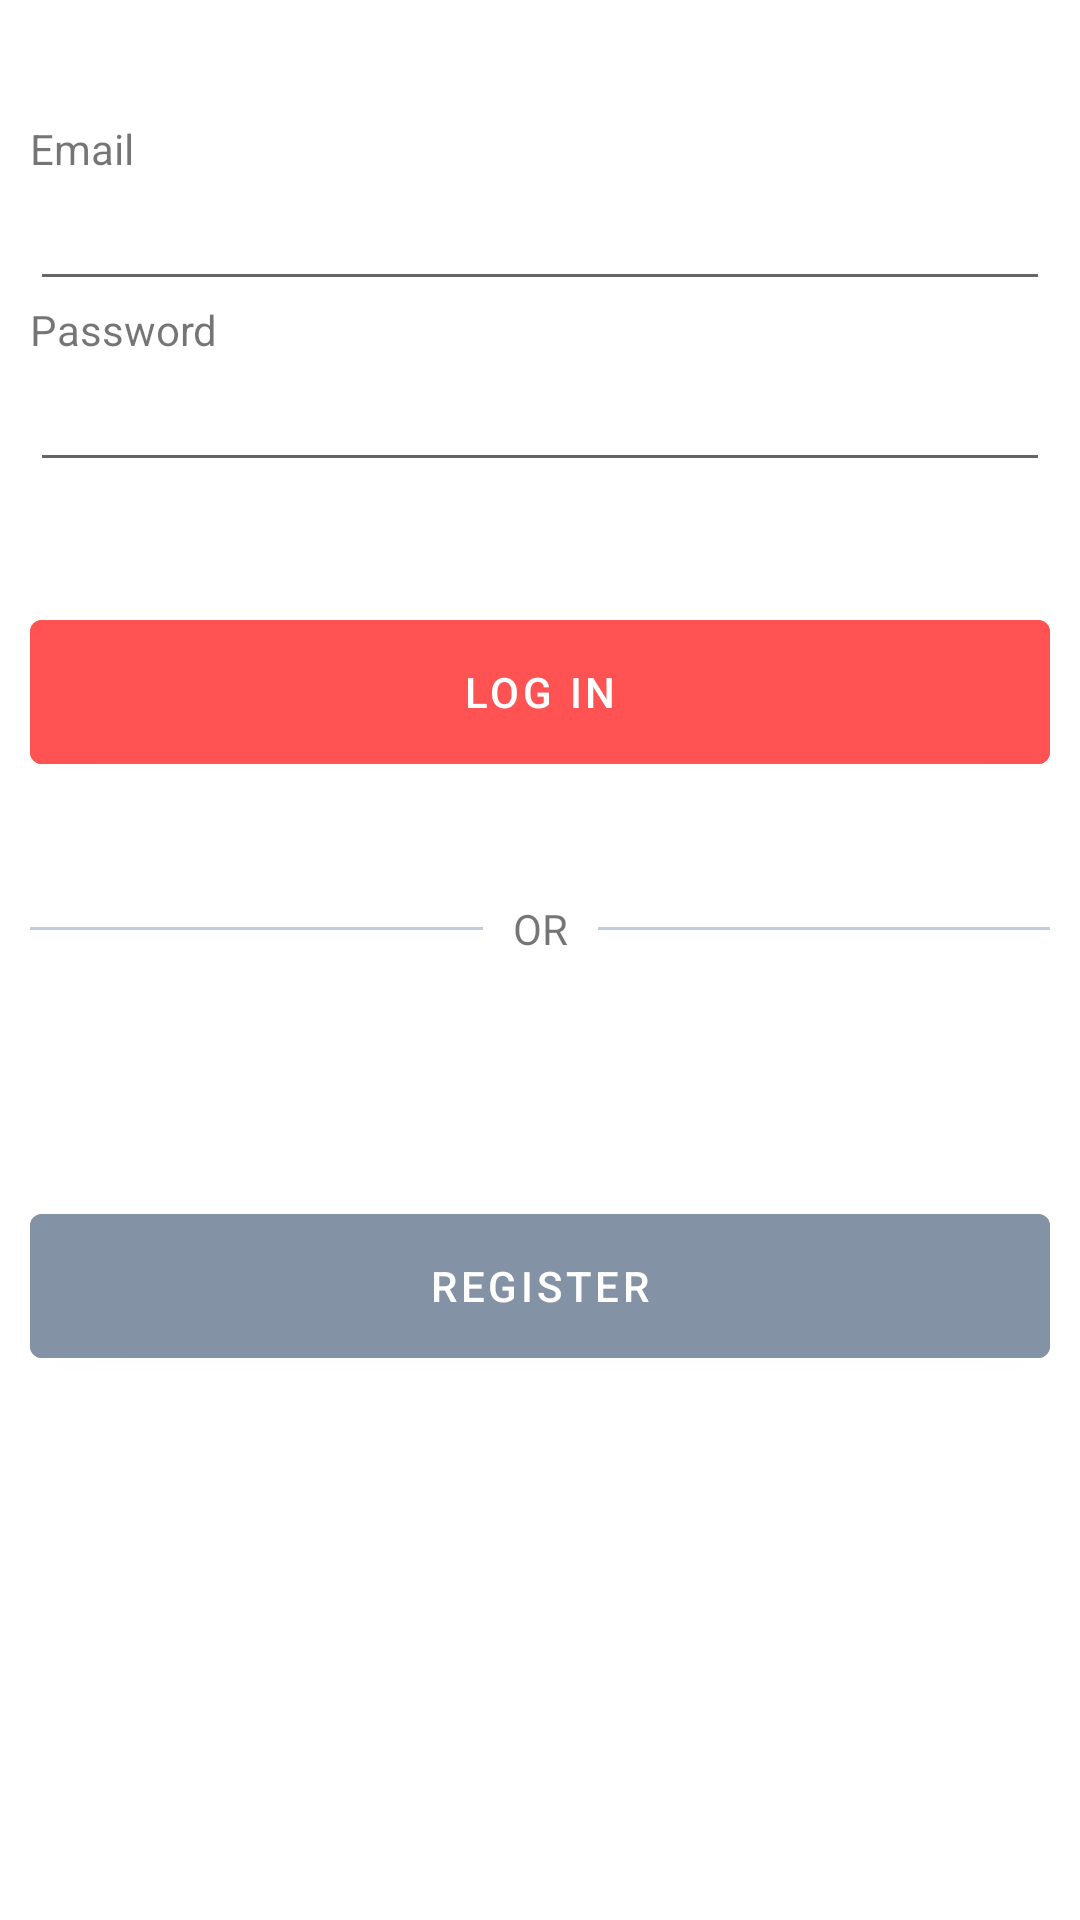

Produce the Android XML layout that renders to this screen, including the resource entries it uses.
<!-- AndroidManifest.xml: application theme Theme.DHFoods -->
<!-- res/layout/activity_login.xml -->
<?xml version="1.0" encoding="utf-8"?>
<LinearLayout xmlns:android="http://schemas.android.com/apk/res/android"
    android:layout_width="match_parent"
    android:layout_height="match_parent"
    android:orientation="vertical">

    <TextView
        android:id="@+id/tvEmail"
        android:layout_width="wrap_content"
        android:layout_height="wrap_content"
        android:text="@string/email"
        android:layout_marginTop="40dp"
        android:layout_marginLeft="10dp" />

    <EditText
        android:id="@+id/userEmail"
        android:layout_width="match_parent"
        android:layout_height="wrap_content"
        android:layout_marginLeft="10dp"
        android:layout_marginRight="10dp"
        android:textColor="@color/digitLogin"/>

    <TextView
        android:id="@+id/tvPassword"
        android:layout_width="wrap_content"
        android:layout_height="wrap_content"
        android:text="@string/password"
        android:layout_marginLeft="10dp" />

    <EditText
        android:id="@+id/userPassword"
        android:layout_width="match_parent"
        android:layout_height="wrap_content"
        android:layout_marginLeft="10dp"
        android:layout_marginRight="10dp"
        android:layout_marginBottom="40dp"
        android:inputType="textPassword"
        android:textColor="@color/digitLogin"/>

    <Button
        android:id="@+id/btLogin"
        android:layout_width="match_parent"
        android:layout_height="60dp"
        android:text="@string/login"
        android:backgroundTint="@color/btnLogin"
        android:layout_marginLeft="10dp"
        android:layout_marginRight="10dp"
        android:layout_marginBottom="20dp"/>

    <LinearLayout
        android:layout_width="wrap_content"
        android:layout_height="58dp"
        android:layout_marginBottom="60dp"
        android:gravity="center"
        android:orientation="horizontal"
        android:layout_marginLeft="10dp"
        android:layout_marginRight="10dp" >

        <View
            android:layout_width="170dp"
            android:layout_height="1dp"
            android:layout_marginRight="10dp"
            android:background="@color/gray"
            android:focusable="false"
            android:textAlignment="center" />

        <TextView
            android:layout_width="wrap_content"
            android:layout_height="wrap_content"
            android:text="@string/or" />

        <View
            android:layout_width="170dp"
            android:layout_height="1dp"
            android:layout_marginLeft="10dp"
            android:background="@color/gray"
            android:focusable="false"
            android:textAlignment="center" />

    </LinearLayout>

    <Button
        android:id="@+id/btnRegister"
        android:layout_width="match_parent"
        android:layout_height="60dp"
        android:layout_marginLeft="10dp"
        android:layout_marginRight="10dp"
        android:layout_marginBottom="20dp"
        android:backgroundTint="@color/btnRegister"
        android:text="@string/register" />

</LinearLayout>
<!-- resources referenced by this layout -->
<resources>
  <color name="btnLogin">#FF5252</color>
  <color name="btnRegister">#8492A6</color>
  <color name="digitLogin">#3F51B5</color>
  <color name="gray">#C0CCDA</color>
  <string name="email">Email</string>
  <string name="login">"LOG IN"</string>
  <string name="or">"OR"</string>
  <string name="password">Password</string>
  <string name="register">REGISTER</string>
  <style name="Theme.DHFoods" parent="Theme.MaterialComponents.DayNight.DarkActionBar">
          
          <item name="colorPrimary">@color/purple_500</item>
          <item name="colorPrimaryVariant">@color/purple_700</item>
          <item name="colorOnPrimary">@color/white</item>
          
          <item name="colorSecondary">@color/teal_200</item>
          <item name="colorSecondaryVariant">@color/teal_700</item>
          <item name="colorOnSecondary">@color/black</item>
          
          <item name="android:statusBarColor" tools:targetApi="l">?attr/colorPrimaryVariant</item>
          
      </style>
  <color name="purple_500">#FF6200EE</color>
  <color name="purple_700">#FF3700B3</color>
  <color name="white">#FFFFFFFF</color>
  <color name="teal_200">#FF03DAC5</color>
  <color name="teal_700">#FF018786</color>
  <color name="black">#FF000000</color>
</resources>
